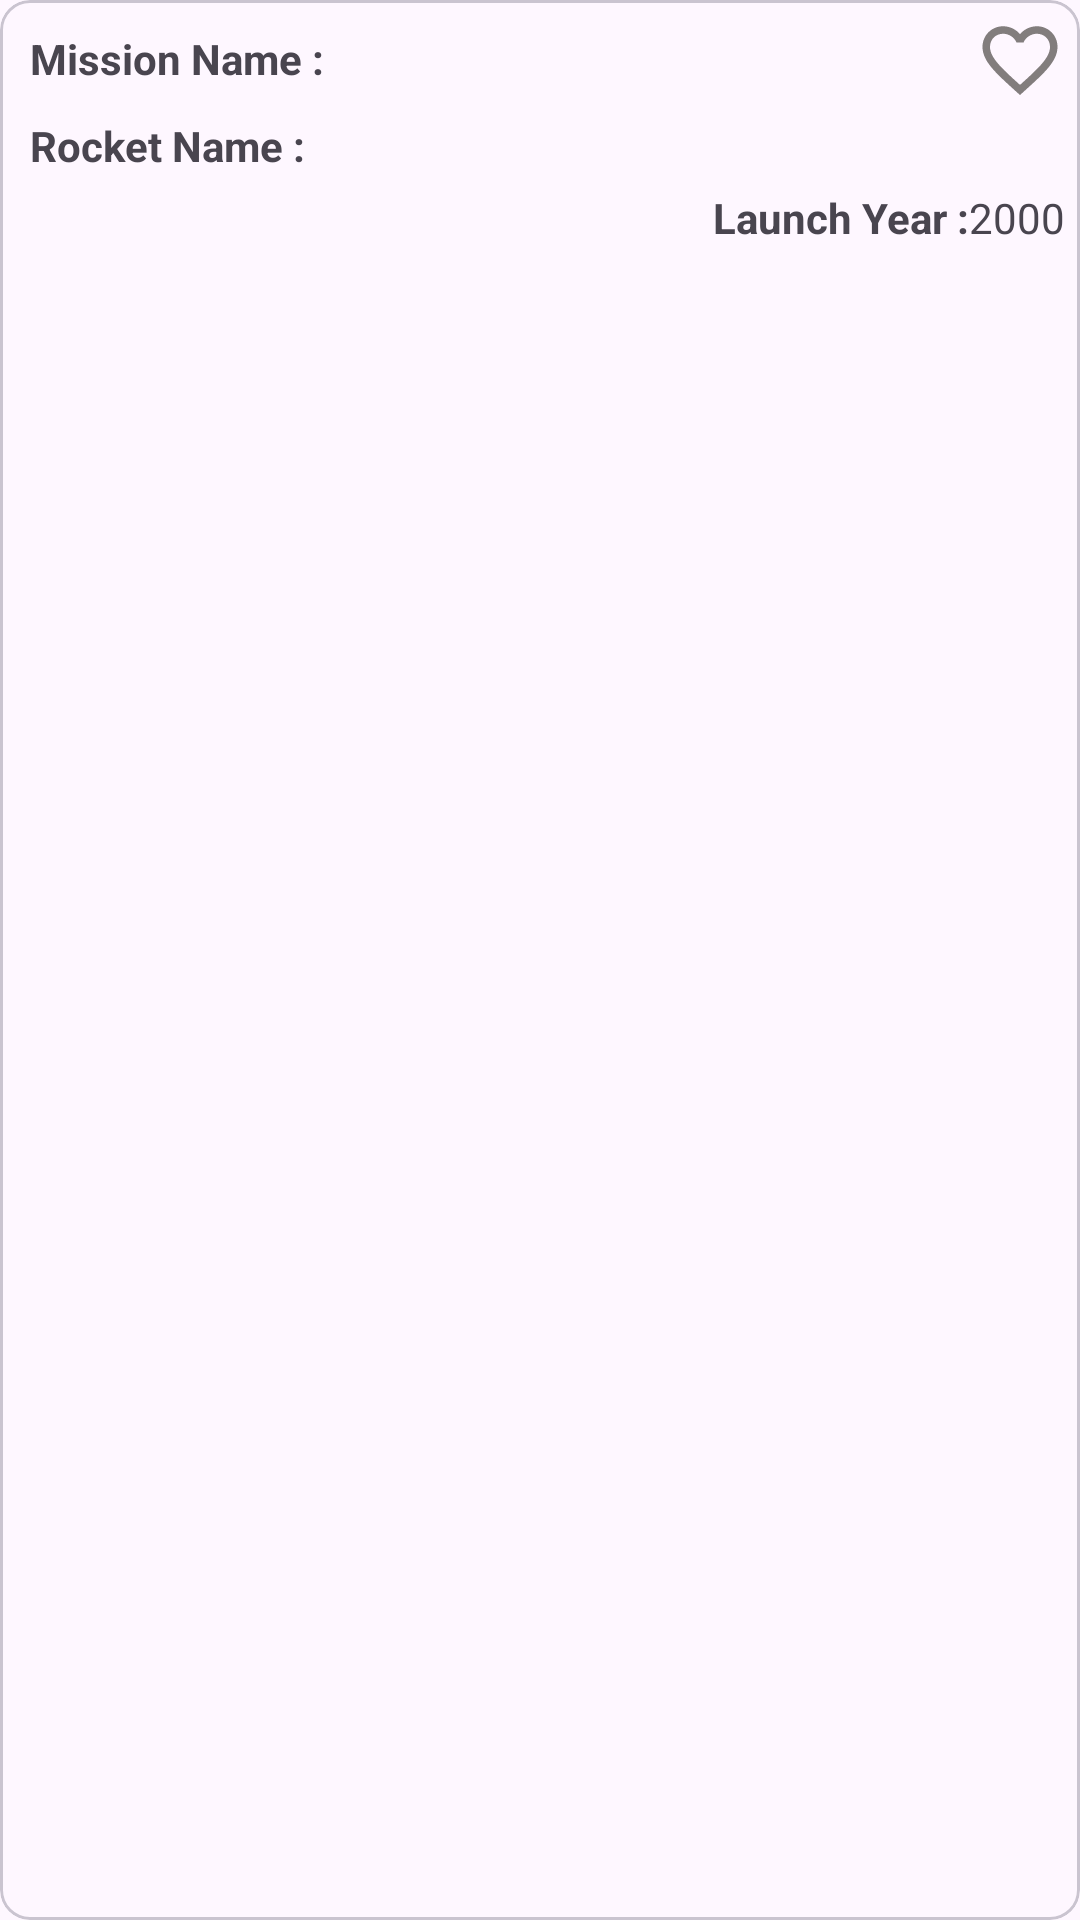

Reconstruct the res/layout file that produces this screen, plus the resources it refers to.
<!-- AndroidManifest.xml: application theme Theme.RocketApplication -->
<!-- res/layout/list.xml -->
<?xml version="1.0" encoding="utf-8"?>
<com.google.android.material.card.MaterialCardView xmlns:android="http://schemas.android.com/apk/res/android"
    android:layout_width="match_parent"
    android:layout_height="wrap_content"
    android:elevation="5dp"
    app:cardCornerRadius="10dp"
    android:layout_margin="5dp"
    xmlns:app="http://schemas.android.com/apk/res-auto">

    <androidx.constraintlayout.widget.ConstraintLayout
        android:layout_width="match_parent"
        android:layout_height="wrap_content">


        <TextView
            android:id="@+id/mission"
            android:layout_width="wrap_content"
            android:layout_height="wrap_content"
            android:text="@string/mission_name"
            app:layout_constraintTop_toTopOf="parent"
            app:layout_constraintStart_toStartOf="parent"
            android:layout_margin="10dp"

            android:textStyle="bold"/>



        <TextView
            android:id="@+id/missionName"
            android:layout_width="0dp"
            android:layout_height="wrap_content"
            android:text=""

            app:layout_constraintTop_toTopOf="parent"
           app:layout_constraintStart_toEndOf="@id/mission"
            app:layout_constraintEnd_toStartOf="@id/favorite"
            android:layout_margin="10dp"

           />

        <ImageView
            android:id="@+id/favorite"
            android:layout_width="30dp"
            android:layout_height="30dp"
            android:layout_margin="5dp"
            android:src="@drawable/baseline_favorite_border_24"
            app:layout_constraintEnd_toEndOf="parent"
            app:layout_constraintTop_toTopOf="parent"/>


        <TextView
            android:id="@+id/rocket"
            android:layout_width="wrap_content"
            android:layout_height="wrap_content"
            android:text="@string/rocket_name"
            app:layout_constraintTop_toBottomOf="@id/missionName"
            app:layout_constraintStart_toStartOf="parent"
            android:layout_margin="10dp"

            android:textStyle="bold"/>
        <TextView
            android:id="@+id/rocketName"
            android:layout_width="0dp"
            android:layout_height="wrap_content"
            android:text=""
            app:layout_constraintTop_toTopOf="@id/rocket"
            app:layout_constraintBottom_toBottomOf="@id/rocket"
            app:layout_constraintStart_toEndOf="@id/rocket"
            app:layout_constraintEnd_toEndOf="parent"

            />

        <TextView
            android:id="@+id/launchYear"
            android:layout_width="wrap_content"
            android:layout_height="wrap_content"
            android:text="@string/_2000"
            android:layout_margin="5dp"
            app:layout_constraintBottom_toBottomOf="parent"
            app:layout_constraintEnd_toEndOf="parent"
            app:layout_constraintTop_toBottomOf="@id/rocketName"

            />
        <TextView
            android:id="@+id/launch"
            android:layout_width="wrap_content"
            android:layout_height="wrap_content"
            android:text="@string/launch_year"
            app:layout_constraintEnd_toStartOf="@id/launchYear"
           app:layout_constraintBottom_toBottomOf="@id/launchYear"
            app:layout_constraintTop_toTopOf="@id/launchYear"

            android:textStyle="bold"
            />
    </androidx.constraintlayout.widget.ConstraintLayout>






</com.google.android.material.card.MaterialCardView>
<!-- resources referenced by this layout -->
<resources>
  <!-- drawable baseline_favorite_border_24 (drawable) -->
  <vector xmlns:android="http://schemas.android.com/apk/res/android" android:height="24dp" android:tint="#827D7D" android:viewportHeight="24" android:viewportWidth="24" android:width="24dp">
        
      <path android:fillColor="@android:color/white" android:pathData="M16.5,3c-1.74,0 -3.41,0.81 -4.5,2.09C10.91,3.81 9.24,3 7.5,3 4.42,3 2,5.42 2,8.5c0,3.78 3.4,6.86 8.55,11.54L12,21.35l1.45,-1.32C18.6,15.36 22,12.28 22,8.5 22,5.42 19.58,3 16.5,3zM12.1,18.55l-0.1,0.1 -0.1,-0.1C7.14,14.24 4,11.39 4,8.5 4,6.5 5.5,5 7.5,5c1.54,0 3.04,0.99 3.57,2.36h1.87C13.46,5.99 14.96,5 16.5,5c2,0 3.5,1.5 3.5,3.5 0,2.89 -3.14,5.74 -7.9,10.05z"/>
      
  </vector>
  <string name="_2000">2000</string>
  <string name="launch_year">Launch Year : </string>
  <string name="mission_name">Mission Name : </string>
  <string name="rocket_name">Rocket Name : </string>
  <style name="Theme.RocketApplication" parent="Base.Theme.RocketApplication" />
  <style name="Base.Theme.RocketApplication" parent="Theme.Material3.DayNight.NoActionBar">
          
          
      </style>
</resources>
